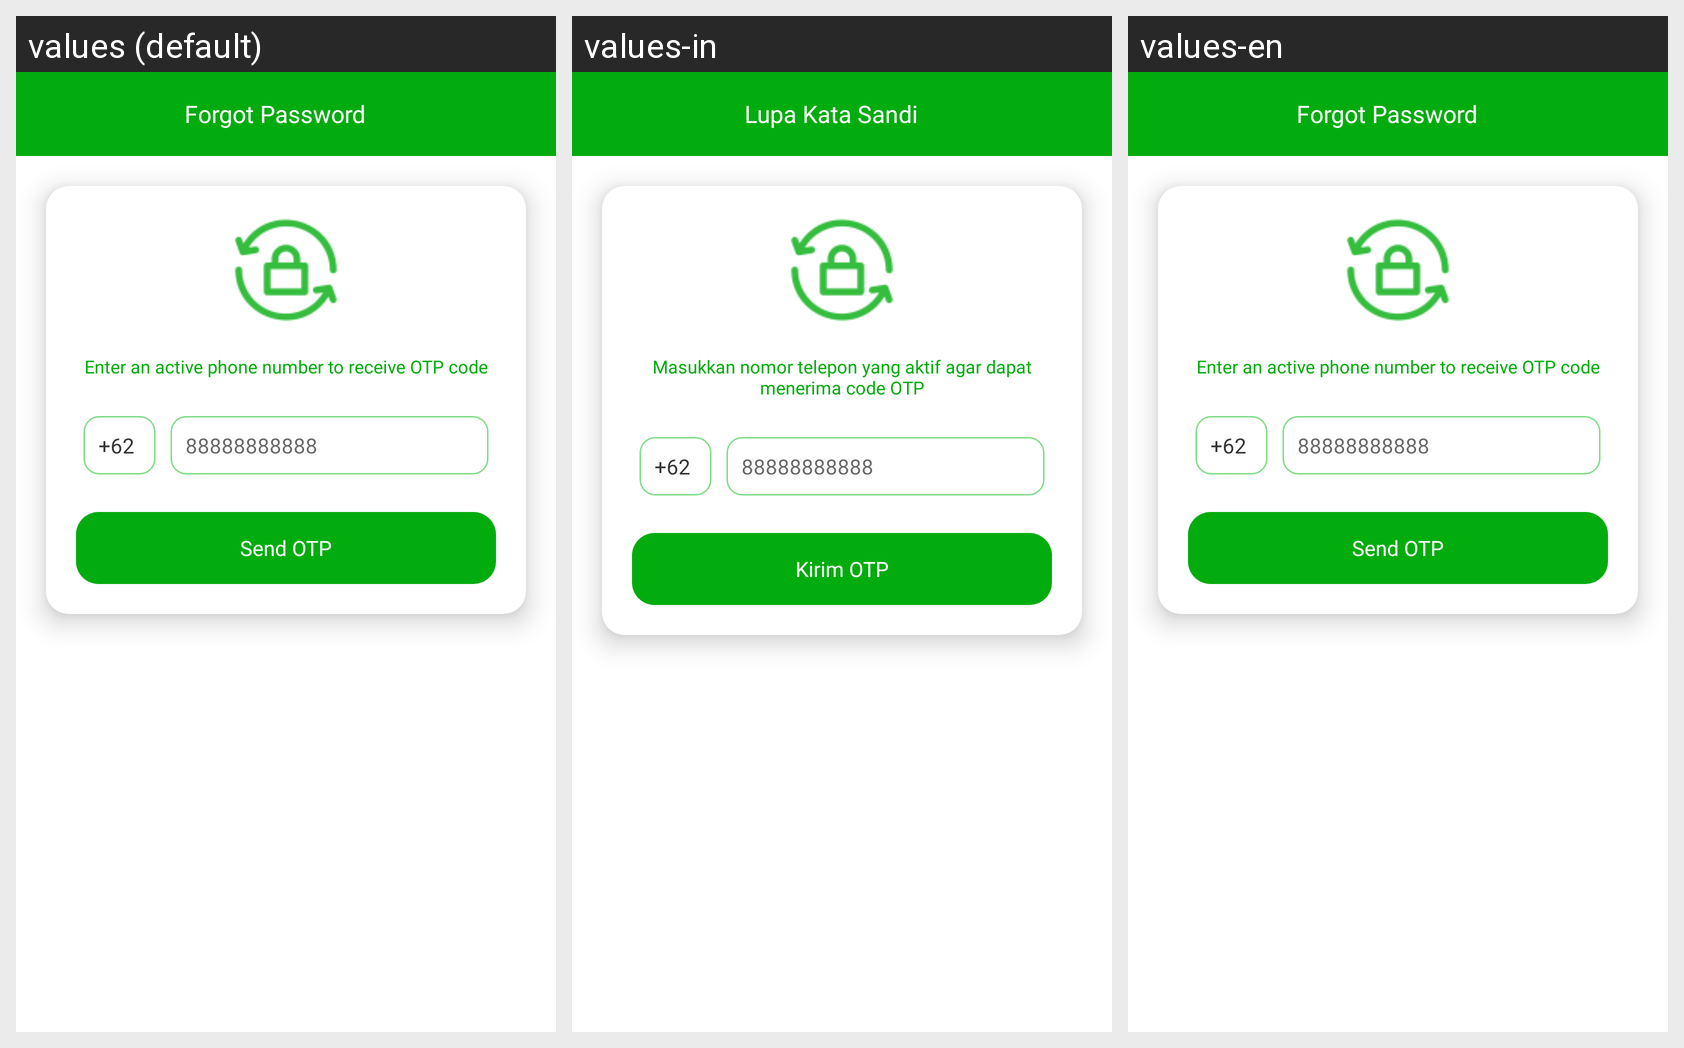

Locale-by-locale string values for the Android screen shown in this grid:
Android screen res/layout/activity_send_otp_code.xml rendered under 3 locales, left to right: values (default), values-in, values-en. Device: Nexus 5 (rendered at 1080×1920; each locale shown at half size, 540×960, under a caption strip naming it); theme Theme.ELit.
Strings drawn on this screen, with the default value and each locale's value (text and hints the layout hard-codes, and strings that could not be matched under every locale, appear in the picture but are not listed):

forgot_pass
  values: Forgot Password
  values-in: Lupa Kata Sandi
  values-en: Forgot Password

description_input_phone_number
  values: Enter an active phone number to receive OTP code
  values-in: Masukkan nomor telepon yang aktif agar dapat menerima code OTP
  values-en: Enter an active phone number to receive OTP code

country_code_indonesia
  values: +62
  values-in: +62
  values-en: +62

string_ex_phone
  values: 88888888888
  values-in: 88888888888
  values-en: 88888888888

send_otp
  values: Send OTP
  values-in: Kirim OTP
  values-en: Send OTP
